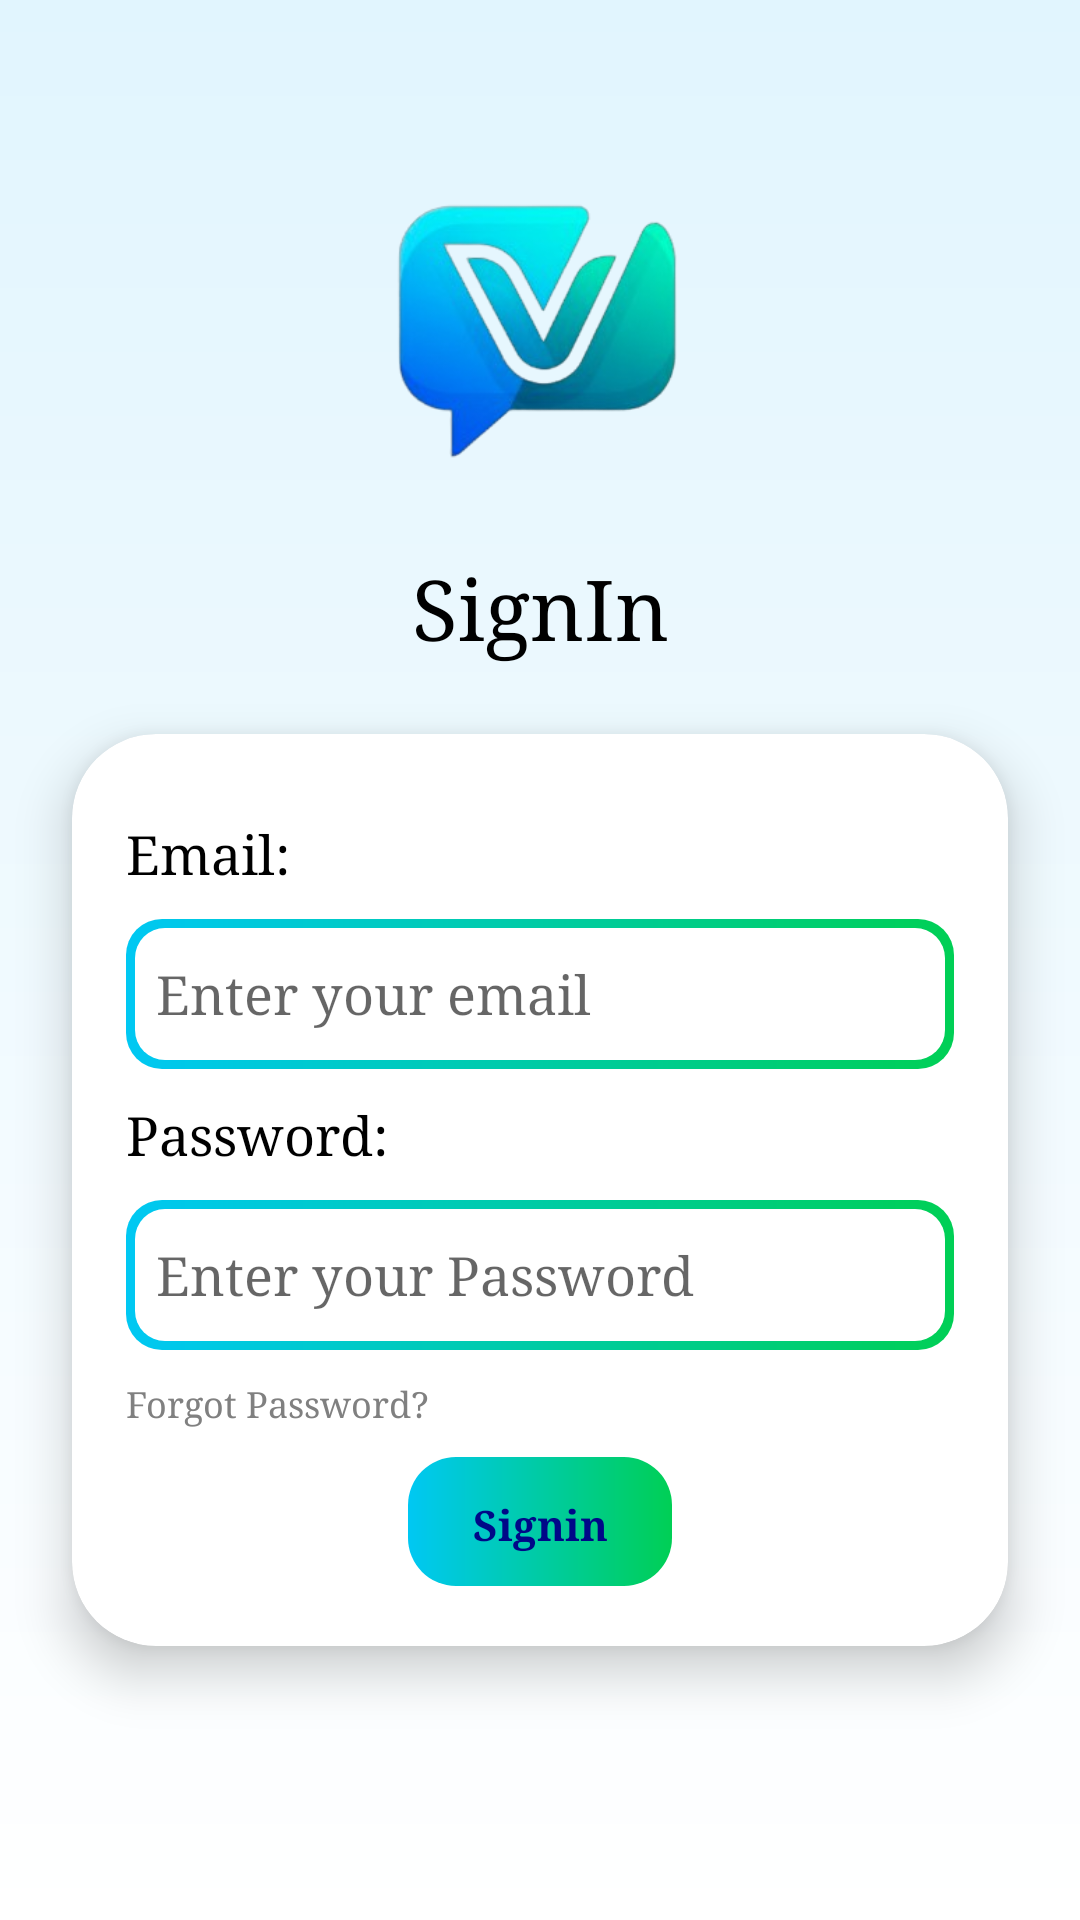

Here is an Android app screen rendered from its layout file. Give the layout XML and the strings, colors and styles it references.
<!-- AndroidManifest.xml: application theme Theme.Chat_Application -->
<!-- res/layout/signin_with_email.xml -->
<?xml version="1.0" encoding="utf-8"?>
<androidx.constraintlayout.widget.ConstraintLayout xmlns:android="http://schemas.android.com/apk/res/android"
    xmlns:app="http://schemas.android.com/apk/res-auto"
    xmlns:tools="http://schemas.android.com/tools"
    android:layout_width="match_parent"
    android:layout_height="match_parent"
    android:background="@drawable/login_background_gradient"
    tools:context=".SigninWithEmail">
    <ImageView
        android:id="@+id/logo_only"
        android:layout_width="120dp"
        android:layout_height="120dp"
        android:layout_marginTop="48dp"
        android:src="@drawable/logo_only"
        app:layout_constraintEnd_toEndOf="parent"
        app:layout_constraintStart_toStartOf="parent"
        app:layout_constraintTop_toTopOf="parent"
        app:layout_constraintBottom_toTopOf="@id/create_your_account"/>

    <TextView
        android:id="@+id/sign_in"
        android:layout_width="wrap_content"
        android:layout_height="wrap_content"
        android:layout_marginTop="16dp"
        android:text="SignIn"
        android:textSize="28sp"
        app:layout_constraintEnd_toEndOf="parent"
        app:layout_constraintStart_toStartOf="parent"
        app:layout_constraintTop_toBottomOf="@id/logo_only" />

    <androidx.cardview.widget.CardView
        android:layout_width="0dp"
        android:layout_height="wrap_content"
        android:layout_marginStart="24dp"
        android:layout_marginTop="24dp"
        android:layout_marginEnd="24dp"
        app:cardCornerRadius="28dp"
        app:cardElevation="10dp"
        app:layout_constraintEnd_toEndOf="parent"
        app:layout_constraintStart_toStartOf="parent"
        app:layout_constraintTop_toBottomOf="@id/sign_in">

        <RelativeLayout
            android:layout_width="match_parent"
            android:layout_height="wrap_content"
            android:padding="18dp"
            android:id="@+id/signin_components"
            >
            <TextView
                android:layout_width="wrap_content"
                android:layout_height="wrap_content"
                android:id="@+id/email_txt"
                android:text="Email:"
                android:layout_marginTop="10dp"
                android:textSize="18dp"/>
            <EditText
                android:id="@+id/enteremail"
                android:layout_width="300dp"
                android:layout_height="50dp"
                android:layout_below="@id/email_txt"
                android:layout_marginTop="10dp"
                android:background="@drawable/edittext_bg"
                android:hint="Enter your email"
                android:padding="10dp"
                android:inputType="textEmailAddress"/>
            <TextView
                android:layout_width="wrap_content"
                android:layout_height="wrap_content"
                android:id="@+id/password_txt"
                android:text="Password:"
                android:layout_marginTop="10dp"
                android:layout_below="@id/enteremail"
                android:textSize="18dp"/>
            <EditText
                android:id="@+id/enterpassword"
                android:layout_width="300dp"
                android:layout_below="@id/password_txt"
                android:layout_height="50dp"
                android:layout_marginTop="10dp"
                android:hint="Enter your Password"
                android:background="@drawable/edittext_bg"
                android:padding="10dp"
                android:inputType="textPassword" />
            <ImageButton
                android:id="@+id/password_toggle"
                android:layout_width="50dp"
                android:layout_height="25dp"
                android:layout_marginTop="22dp"
                android:layout_below="@id/password_txt"
                android:layout_toRightOf="@id/enterpassword"
                android:background="@drawable/eye_open" />
            <TextView
                android:layout_width="wrap_content"
                android:layout_height="wrap_content"
                android:layout_below="@id/enterpassword"
                android:layout_marginTop="10dp"
                android:text="Forgot Password?"
                android:textSize="12dp"
                android:textColor="#808080"
                android:id="@+id/forgot_password"
                android:clickable="true"/>
            <Button
                android:id="@+id/signin_btn"
                android:layout_width="wrap_content"
                android:layout_height="45dp"
                android:layout_below="@id/forgot_password"
                android:background="@drawable/button_shadow"
                android:layout_marginTop="10dp"
                android:text="Signin"
                android:textAllCaps="false"
                android:textColor="#000888"
                android:textStyle="bold"
                android:layout_centerHorizontal="true"/>
        </RelativeLayout>
    </androidx.cardview.widget.CardView>

</androidx.constraintlayout.widget.ConstraintLayout>
<!-- resources referenced by this layout -->
<resources>
  <!-- drawable button_shadow (drawable) -->
  <?xml version="1.0" encoding="utf-8"?>
  <layer-list xmlns:android="http://schemas.android.com/apk/res/android">
  
  
      <item>
          <shape android:shape="rectangle">
              <corners android:radius="8dp" />
          </shape>
      </item>
  
      <item android:bottom="2dp">
          <shape android:shape="rectangle">
              <gradient
                  android:angle="0"
                  android:startColor="#00C8F3"
                  android:endColor="#00CF55"
                  android:type="linear" />
               <corners android:radius="16dp" />
          </shape>
      </item>
  
  </layer-list>
  <!-- drawable edittext_bg (drawable) -->
  <?xml version="1.0" encoding="utf-8"?>
  <layer-list xmlns:android="http://schemas.android.com/apk/res/android">
  
      <item>
          <shape android:shape="rectangle">
              <gradient
                  android:angle="0"
                  android:startColor="#00C8F3"
                  android:endColor="#00CF55"
                  android:type="linear" />
              <corners android:radius="12dp" />
          </shape>
      </item>
  
      <item
          android:left="3dp"
          android:top="3dp"
          android:right="3dp"
          android:bottom="3dp">
          <shape android:shape="rectangle">
              <solid android:color="@color/white"/>
              <corners android:radius="10dp" />
          </shape>
      </item>
  
  </layer-list>
  <!-- drawable eye_open: png bitmap (drawable, 39707 bytes) -->
  <!-- drawable login_background_gradient (drawable) -->
  <?xml version="1.0" encoding="utf-8"?>
  <shape xmlns:android="http://schemas.android.com/apk/res/android"
      android:shape="rectangle">
      <gradient
          android:angle="90"
          android:endColor="#E1F5FE"
          android:startColor="#FFFFFF"
          android:type="linear" />
  </shape>
  <!-- drawable logo_only: png bitmap (drawable, 54577 bytes) -->
  <style name="Theme.Chat_Application" parent="Base.Theme.Chat_Application" />
  <color name="white">#FFFFFFFF</color>
  <style name="Base.Theme.Chat_Application" parent="Theme.AppCompat.Light.NoActionBar">
          
          
          <item name="fontFamily">serif</item>
          <item name="android:textColor">@color/black</item>
      </style>
  <color name="black">#FF000000</color>
</resources>
